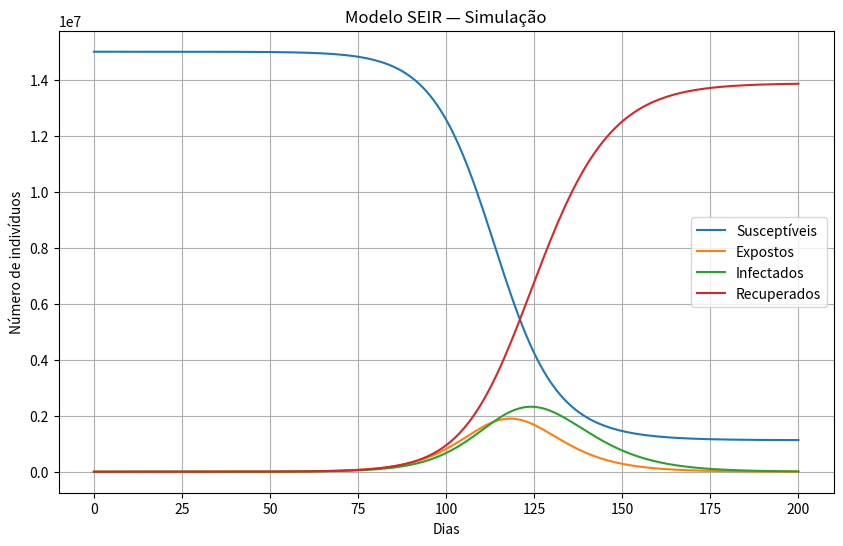

This chart was generated by the following Python code:
import numpy as np
import matplotlib.pyplot as plt
from scipy.integrate import odeint

# SEIR
def seir(y, t, beta, sigma, gamma, N):
    S, E, I, R = y
    dSdt = -beta * S * I / N
    dEdt = beta * S * I / N - sigma * E
    dIdt = sigma * E - gamma * I
    dRdt = gamma * I
    return [dSdt, dEdt, dIdt, dRdt]

# Parâmetros
N = 15000000        # população total
beta = 0.40         # taxa de transmissão
sigma = 1/5.2      # incubação média ~5,2 dias
gamma = 1/7        # recuperação média ~7 dias

# Condições iniciais
I0 = 10
E0 = 20
R0 = 0
S0 = N - I0 - E0 - R0
y0 = [S0, E0, I0, R0]

# Tempo da simulação
t = np.linspace(0, 200, 200)

# Solução
resultado = odeint(seir, y0, t, args=(beta, sigma, gamma, N))
S, E, I, R = resultado.T

# Plot
plt.figure(figsize=(10,6))
plt.plot(t, S, label="Susceptíveis")
plt.plot(t, E, label="Expostos")
plt.plot(t, I, label="Infectados")
plt.plot(t, R, label="Recuperados")
plt.xlabel("Dias")
plt.ylabel("Número de indivíduos")
plt.title("Modelo SEIR — Simulação")
plt.legend()
plt.grid()
plt.show()
